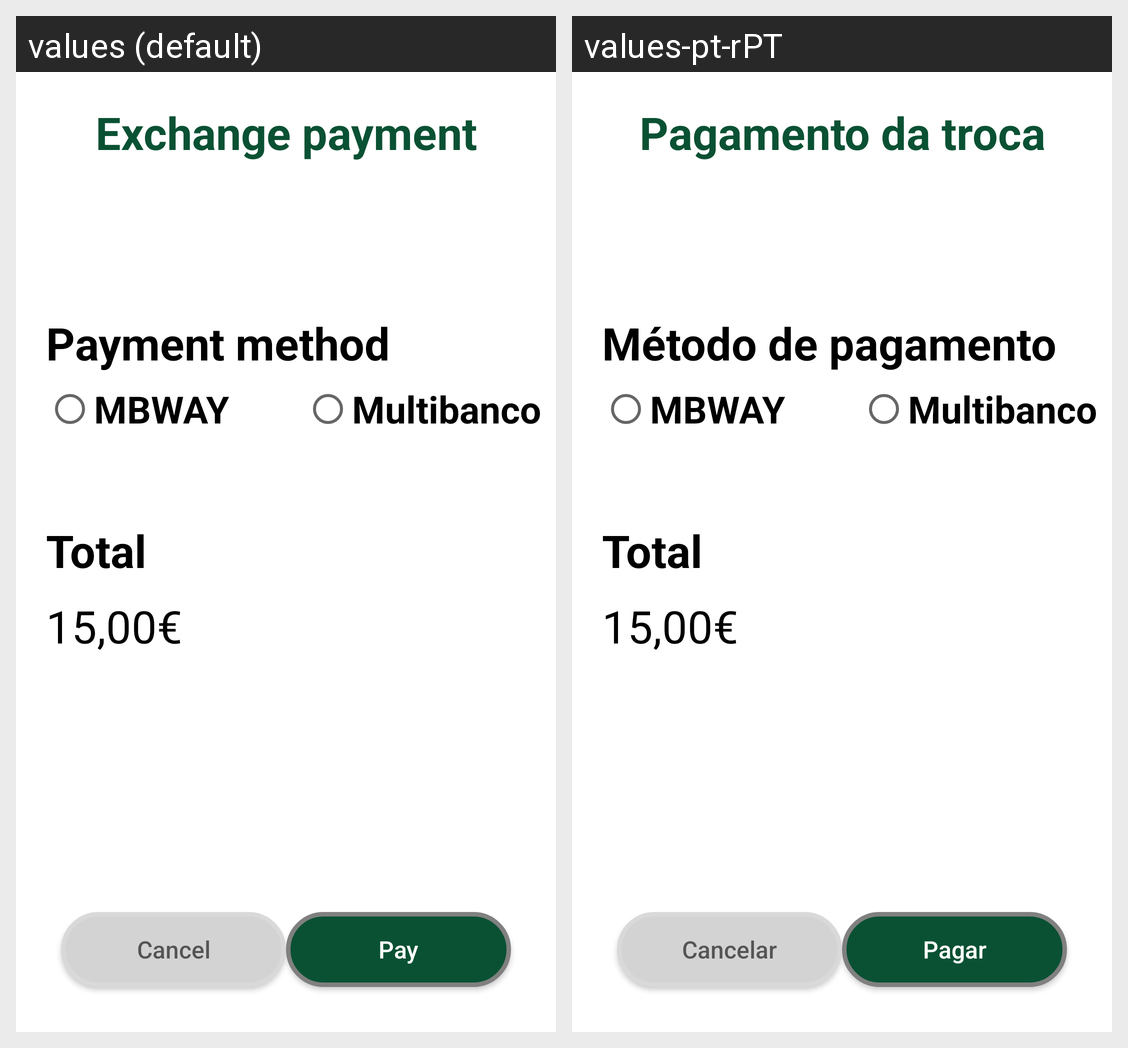

Translations of the strings shown on this Android screen, per locale in the grid:
Android screen res/layout/exchange_payment.xml rendered under 2 locales, left to right: values (default), values-pt-rPT. Device: Nexus 5 (rendered at 1080×1920; each locale shown at half size, 540×960, under a caption strip naming it); theme Theme.SmartCanteen.
Strings drawn on this screen, with the default value and each locale's value (text and hints the layout hard-codes, and strings that could not be matched under every locale, appear in the picture but are not listed):

exchange_payment
  values: Exchange payment
  values-pt-rPT: Pagamento da troca

payment_method
  values: Payment method
  values-pt-rPT: Método de pagamento

total
  values: Total
  values-pt-rPT: Total  [not translated; the default value is used]

pay
  values: Pay
  values-pt-rPT: Pagar

cancel
  values: Cancel
  values-pt-rPT: Cancelar
